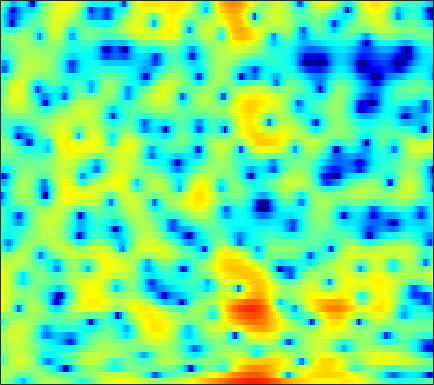

Values plotted in this chart, from the file beside it:
0.66744, 0.63599, 0.36569, -0.14752, -0.72525, -1.74, -3.1093, -4.3646, -6.2648, -8.2101, -9.0526, -8.3472, -6.4332, -4.4391, -3.1083, -1.6466, -0.49591, 0.19798, 0.94833, 1.5145, 1.9319, 2.162, 2.3666, 2.4623
2.054, 2.003, 1.829, 1.534, 1.243, 0.7703, 0.2391, -0.1669, -0.6658, -1.034, -1.206, -1.19, -0.9961, -0.6658, -0.3899, -0.03249, 0.2644, 0.4291, 0.5645, 0.5889, 0.5108, 0.3858, 0.1396, -0.1875
1.03, 1.25, 1.547, 1.823, 1.999, 2.182, 2.296, 2.343, 2.35, 2.291, 2.172, 2.048, 1.831, 1.554, 1.309, 0.9225, 0.4578, 0.06509, -0.5222, -1.182, -1.915, -2.517, -3.396, -4.402
-4.976, -2.819, -0.6843, 0.8799, 1.789, 2.709, 3.357, 3.69, 3.946, 3.998, 3.855, 3.62, 3.127, 2.419, 1.736, 0.6022, -0.8363, -2.148, -4.264, -6.907, -10.04, -12.23, -12.97, -11.22
-1.279, -0.5318, 0.4456, 1.327, 1.9, 2.517, 2.964, 3.185, 3.331, 3.309, 3.119, 2.867, 2.373, 1.699, 1.076, 0.09011, -1.064, -2.021, -3.382, -4.722, -5.835, -6.41, -6.717, -6.534
0.4579, 0.9091, 1.459, 1.94, 2.247, 2.567, 2.778, 2.856, 2.852, 2.728, 2.481, 2.222, 1.778, 1.231, 0.7605, 0.06671, -0.6873, -1.272, -2.045, -2.787, -3.464, -3.924, -4.458, -4.912
1.428, 1.831, 2.296, 2.671, 2.896, 3.115, 3.231, 3.248, 3.16, 2.944, 2.598, 2.256, 1.685, 0.9963, 0.4086, -0.4615, -1.407, -2.145, -3.14, -4.101, -4.97, -5.546, -6.207, -6.784
1.559, 1.971, 2.494, 2.955, 3.244, 3.529, 3.7, 3.744, 3.677, 3.455, 3.056, 2.638, 1.905, 0.9566, 0.08844, -1.304, -3.002, -4.52, -6.885, -9.586, -12.07, -12.91, -12.25, -10.88
-1.316, -0.4225, 0.7254, 1.724, 2.349, 2.998, 3.438, 3.636, 3.739, 3.664, 3.414, 3.101, 2.508, 1.686, 0.9114, -0.3578, -1.925, -3.32, -5.47, -7.857, -9.849, -10.35, -9.522, -8.097
-5.797, -3.531, -1.443, -0.02854, 0.741, 1.479, 1.979, 2.219, 2.405, 2.481, 2.446, 2.355, 2.141, 1.806, 1.473, 0.9264, 0.2724, -0.254, -0.9665, -1.632, -2.163, -2.451, -2.665, -2.735
0.3567, 0.593, 0.8279, 0.8759, 0.7587, 0.4402, 0.06197, -0.1838, -0.3178, -0.1919, 0.1734, 0.5092, 0.9533, 1.29, 1.438, 1.463, 1.3, 1.071, 0.6673, 0.1748, -0.3894, -0.8239, -1.384, -1.855
5.205, 4.752, 3.959, 2.824, 1.657, -0.5368, -3.841, -7.613, -14.66, -9.628, -4.425, -2.029, 0.05767, 1.34, 1.931, 2.32, 2.34, 2.122, 1.545, 0.6859, -0.4595, -1.517, -3.172, -5.016
5.762, 5.343, 4.583, 3.622, 2.759, 1.399, -0.1057, -1.109, -1.9, -1.829, -1.145, -0.467, 0.3687, 0.9524, 1.192, 1.239, 0.998, 0.5882, -0.2642, -1.498, -3.174, -4.733, -7.386, -10.85
4.889, 4.694, 4.277, 3.72, 3.249, 2.583, 1.921, 1.462, 0.9706, 0.6419, 0.4672, 0.4012, 0.3684, 0.3316, 0.2548, 0.0359, -0.3688, -0.7966, -1.598, -2.696, -4.113, -5.412, -7.501, -9.97
4.696, 4.59, 4.274, 3.758, 3.252, 2.5, 1.674, 1.021, 0.2151, -0.4086, -0.7727, -0.8798, -0.8499, -0.6901, -0.5527, -0.4444, -0.5095, -0.6686, -1.042, -1.626, -2.418, -3.127, -4.19, -5.366
4.889, 4.764, 4.376, 3.705, 2.985, 1.695, -0.003165, -1.588, -4.205, -6.998, -8.212, -7.223, -5.022, -3.119, -2.057, -1.053, -0.4331, -0.197, -0.1277, -0.2616, -0.5645, -0.8727, -1.337, -1.804
4.644, 4.603, 4.305, 3.74, 3.095, 1.883, 0.2416, -1.31, -3.858, -6.599, -7.691, -6.742, -4.614, -2.768, -1.752, -0.8377, -0.2724, -0.06396, -0.03123, -0.2384, -0.6103, -0.9929, -1.583, -2.181
3.531, 3.704, 3.726, 3.551, 3.312, 2.841, 2.214, 1.687, 1.001, 0.3916, -0.009361, -0.1554, -0.2089, -0.2018, -0.194, -0.2555, -0.4501, -0.6824, -1.101, -1.674, -2.456, -3.224, -4.568, -6.464
1.994, 2.325, 2.641, 2.787, 2.839, 2.859, 2.79, 2.7, 2.53, 2.293, 1.969, 1.681, 1.2, 0.5586, -0.02041, -0.9021, -1.92, -2.658, -3.487, -4.022, -4.367, -4.623, -5.207, -6.192
0.1397, 0.2768, 0.3998, 0.5781, 0.7561, 1.12, 1.595, 1.94, 2.303, 2.525, 2.502, 2.298, 1.734, 0.789, -0.2733, -2.261, -5.194, -8.41, -13.91, -12.41, -7.757, -5.451, -3.464, -2.217
-3.586, -4.647, -6.552, -8.072, -7.83, -5.76, -3.324, -1.786, -0.2252, 0.8317, 1.48, 1.688, 1.627, 1.194, 0.5955, -0.5516, -2.02, -3.191, -4.246, -4.009, -2.714, -1.563, -0.1737, 0.9409
-5.955, -7.442, -10.16, -12.68, -12.58, -9.643, -6.564, -4.769, -2.903, -1.543, -0.575, -0.03785, 0.4423, 0.6882, 0.7737, 0.7505, 0.6737, 0.6403, 0.6777, 0.8622, 1.176, 1.467, 1.87, 2.223
-4.709, -5.151, -5.695, -6.033, -6.018, -5.707, -5.082, -4.506, -3.675, -2.824, -2.028, -1.461, -0.7675, -0.1587, 0.2496, 0.7264, 1.131, 1.403, 1.72, 2.004, 2.251, 2.403, 2.543, 2.586
-3.623, -3.924, -4.34, -4.789, -5.089, -5.389, -5.592, -5.586, -5.347, -4.813, -3.989, -3.275, -2.263, -1.253, -0.5609, 0.2838, 1.016, 1.481, 2.007, 2.419, 2.725, 2.881, 2.986, 2.965
-2.972, -3.405, -4.101, -5, -5.849, -7.211, -8.882, -10.23, -11.43, -10.75, -8.507, -6.647, -4.448, -2.624, -1.484, -0.2317, 0.7777, 1.395, 2.071, 2.593, 2.975, 3.179, 3.343, 3.381
-2.842, -3.307, -4.066, -5.003, -5.938, -7.595, -9.981, -12.52, -16.22, -14.84, -10.26, -7.571, -4.833, -2.843, -1.676, -0.4479, 0.4798, 1.04, 1.639, 2.122, 2.514, 2.763, 3.035, 3.227
-3.955, -4.216, -4.45, -4.585, -4.68, -4.873, -5.086, -5.194, -5.106, -4.635, -3.827, -3.093, -2.132, -1.302, -0.8154, -0.3387, -0.03881, 0.09885, 0.2177, 0.354, 0.6014, 0.8799, 1.37, 1.938
-9.438, -9.065, -7.306, -5.497, -4.333, -3.1, -2.154, -1.567, -0.9525, -0.4299, -0.03798, 0.1846, 0.3206, 0.2621, 0.066, -0.4561, -1.243, -2.021, -3.196, -4.308, -4.782, -4.38, -2.956, -1.12
-14.97, -12.95, -8.95, -5.788, -4.057, -2.217, -0.8295, -0.01473, 0.8018, 1.346, 1.618, 1.619, 1.359, 0.7413, 0.03629, -1.317, -3.18, -5.001, -8.239, -13.25, -25.1, -19.58, -10.21, -5.197
-6.307, -6.254, -5.547, -4.386, -3.315, -1.913, -0.6046, 0.2125, 1.105, 1.665, 1.916, 1.867, 1.483, 0.6653, -0.2397, -1.892, -4.146, -6.241, -9.561, -12.76, -13.72, -12.18, -8.717, -5.12
-9.007, -9.771, -9.141, -7.194, -5.452, -3.266, -1.469, -0.3678, 0.7443, 1.499, 1.879, 1.945, 1.7, 1.097, 0.3645, -0.977, -2.837, -4.653, -7.695, -11.27, -12.32, -9.905, -6.087, -2.929
-14.25, -18.67, -17.12, -11.13, -8.02, -5.038, -2.918, -1.709, -0.5069, 0.3256, 0.831, 1.018, 1.033, 0.8142, 0.4951, -0.08752, -0.8045, -1.363, -2.042, -2.433, -2.345, -1.945, -1.055, 0.05553
-7.153, -7.26, -6.837, -5.942, -5.044, -3.861, -2.774, -2.071, -1.302, -0.7393, -0.3494, -0.1682, -0.04709, -0.05101, -0.1134, -0.2515, -0.4103, -0.5076, -0.5832, -0.5318, -0.3278, -0.06709, 0.407, 0.9785
-3.55, -3.392, -3.168, -2.837, -2.577, -2.207, -1.86, -1.638, -1.395, -1.227, -1.111, -1.07, -1.04, -1.051, -1.047, -1.056, -1.047, -1.035, -0.9604, -0.8182, -0.5798, -0.315, 0.1513, 0.7238
-0.931, -0.8169, -0.7499, -0.7491, -0.8027, -0.9091, -1.083, -1.249, -1.516, -1.793, -2.087, -2.271, -2.465, -2.544, -2.556, -2.506, -2.447, -2.424, -2.434, -2.468, -2.407, -2.211, -1.638, -0.6987
1.051, 1.048, 0.9271, 0.5813, 0.2339, -0.392, -1.147, -1.768, -2.673, -3.633, -4.641, -5.34, -6.048, -6.186, -5.926, -5.245, -4.622, -4.36, -4.549, -5.461, -7.222, -8.78, -8.595, -5.086
1.086, 1.021, 0.6303, -0.1072, -0.8878, -2.256, -3.848, -5.118, -6.673, -8.222, -10.05, -12.21, -17.34, -22.53, -15.52, -9.81, -6.748, -5.447, -4.707, -5.026, -6.313, -7.468, -7.061, -3.738
-1.22, -1.202, -1.69, -2.716, -3.997, -6.443, -10.15, -14.29, -19.57, -16.37, -13.46, -12.51, -11.91, -10.96, -9.556, -7.239, -5.152, -3.913, -2.633, -1.736, -1.023, -0.4816, 0.4015, 1.488
-3.554, -3.248, -3.256, -3.807, -4.601, -6.132, -8.211, -9.829, -11.05, -10.56, -9.167, -8.052, -6.774, -5.602, -4.745, -3.642, -2.567, -1.824, -0.9245, -0.1192, 0.6262, 1.153, 1.848, 2.539
-4.279, -3.614, -3.02, -2.796, -2.826, -3.053, -3.397, -3.635, -3.81, -3.801, -3.561, -3.259, -2.825, -2.346, -1.998, -1.553, -1.113, -0.7881, -0.3671, 0.06189, 0.5103, 0.8605, 1.337, 1.827
-3.215, -2.364, -1.492, -0.8769, -0.5399, -0.2636, -0.1082, -0.04767, -0.04236, -0.04307, -0.06071, -0.1044, -0.1731, -0.2906, -0.4046, -0.5765, -0.7819, -0.9243, -1.08, -1.135, -1.061, -0.8933, -0.5328, -0.07096
-1.347, -0.5211, 0.4136, 1.179, 1.631, 2.091, 2.384, 2.497, 2.519, 2.404, 2.137, 1.836, 1.325, 0.6666, 0.08752, -0.8044, -1.828, -2.67, -3.802, -4.799, -5.346, -5.304, -4.67, -3.685
-0.3642, 0.4621, 1.517, 2.429, 2.989, 3.57, 3.926, 4.046, 4.021, 3.742, 3.223, 2.693, 1.753, 0.5766, -0.4587, -2.096, -4.027, -5.761, -8.742, -13.12, -19.74, -18.6, -12.39, -8.675
-1.605, -0.263, 1.314, 2.621, 3.415, 4.191, 4.671, 4.835, 4.774, 4.393, 3.68, 2.915, 1.559, -0.1702, -1.704, -3.932, -6.185, -7.733, -9.565, -11.11, -11.92, -11.55, -9.927, -8.211
-4.022, -1.717, 0.5558, 2.228, 3.186, 4.146, 4.771, 5.013, 5.025, 4.683, 3.926, 3.031, 1.376, -0.9524, -3.328, -7.67, -14.11, -17.5, -12.94, -9.518, -7.481, -6.428, -5.413, -4.75
-2.881, -1.815, -0.4133, 0.8578, 1.71, 2.703, 3.463, 3.858, 4.132, 4.06, 3.615, 3.02, 1.844, 0.1866, -1.375, -3.806, -6.092, -6.92, -6.365, -5.01, -3.777, -3.064, -2.416, -2.097
-4.288, -4.253, -3.737, -2.675, -1.66, -0.2887, 0.9328, 1.692, 2.441, 2.866, 2.987, 2.896, 2.533, 1.949, 1.427, 0.7111, 0.09163, -0.2333, -0.4405, -0.4492, -0.369, -0.3226, -0.3427, -0.5131
-10.52, -13.61, -14.53, -9.945, -6.886, -3.821, -1.594, -0.3336, 0.929, 1.817, 2.389, 2.636, 2.778, 2.753, 2.654, 2.453, 2.221, 2.047, 1.82, 1.599, 1.358, 1.141, 0.7709, 0.2816
-9.131, -10.58, -10.79, -8.596, -6.552, -4.119, -2.171, -1.005, 0.2351, 1.168, 1.834, 2.18, 2.489, 2.651, 2.693, 2.663, 2.566, 2.457, 2.269, 2.032, 1.735, 1.465, 1.024, 0.4582
-4.634, -4.687, -4.445, -3.814, -3.149, -2.163, -1.172, -0.4842, 0.3183, 0.9607, 1.445, 1.716, 1.951, 2.067, 2.086, 2.049, 1.957, 1.863, 1.717, 1.545, 1.336, 1.145, 0.8249, 0.3981
-2.903, -2.633, -2.186, -1.672, -1.264, -0.6889, -0.1256, 0.2736, 0.7314, 1.091, 1.337, 1.445, 1.468, 1.37, 1.235, 1.01, 0.7722, 0.6261, 0.5073, 0.4859, 0.5303, 0.5683, 0.5685, 0.468
-2.24, -1.7, -1.093, -0.5826, -0.2376, 0.204, 0.6093, 0.8817, 1.192, 1.412, 1.495, 1.433, 1.186, 0.7213, 0.2348, -0.5789, -1.435, -1.942, -2.174, -1.775, -0.963, -0.295, 0.4684, 0.9785
-1.814, -1.312, -0.9153, -0.6653, -0.4763, -0.2098, 0.1445, 0.4463, 0.8675, 1.21, 1.385, 1.351, 1.033, 0.2966, -0.6241, -2.547, -5.698, -9.47, -14.01, -8.061, -3.402, -1.12, 0.9473, 2.219
-2.574, -2.885, -3.569, -4.399, -4.935, -5.182, -4.654, -3.869, -2.697, -1.634, -0.8307, -0.4187, -0.2267, -0.4431, -0.9129, -1.93, -3.34, -4.384, -4.769, -3.305, -1.039, 0.5273, 2.211, 3.379
-4.597, -5.997, -8.49, -12.24, -16.66, -24.31, -16.84, -12.61, -8.981, -6.543, -4.828, -3.889, -3.002, -2.435, -2.145, -1.874, -1.616, -1.336, -0.7748, 0.03668, 1.026, 1.803, 2.758, 3.531
-4.981, -6.678, -9.406, -12.41, -14.61, -16.2, -15.55, -13.99, -11.61, -9.483, -7.757, -6.796, -5.779, -4.986, -4.432, -3.689, -2.841, -2.132, -1.103, -0.03833, 1.004, 1.74, 2.616, 3.359
-3.118, -4.852, -7.79, -11.57, -15.38, -21.37, -19.7, -15.85, -12.32, -10.05, -8.753, -8.271, -8.154, -8.363, -8.439, -7.806, -6.228, -4.776, -2.848, -1.154, 0.2765, 1.181, 2.208, 3.064
0.451, -0.9074, -3.089, -5.669, -7.758, -9.864, -10.01, -9.069, -7.644, -6.711, -6.562, -7.006, -8.68, -12.35, -18.5, -23.17, -11.33, -7.436, -4.166, -1.991, -0.5049, 0.3483, 1.275, 2.049
